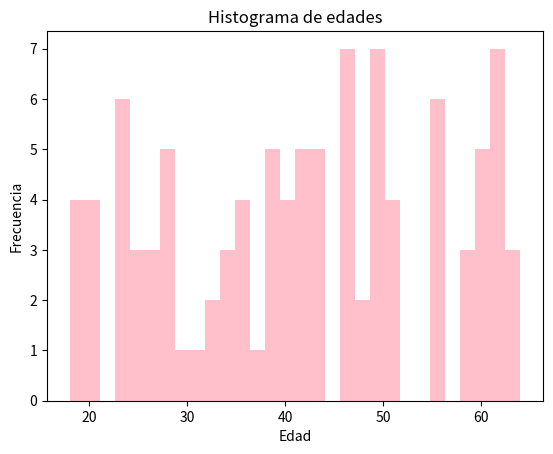

Write the Python code that produced this figure.
import numpy as np
import pandas as pd
import matplotlib.pyplot as plt
#Generación básica de datos
#Usa Numpy para generar 100 edades aleatorias entre 18 y 65 edades
edades = np.random.randint(18,65,size=100)
#Guarda las edades en un DataFrame de pandas
df_edades = pd.DataFrame(edades, columns=['Edades'])
#Calcula: Promedio/edad mínima/edad máxima
edad_promedio = df_edades.mean()
edad_minima = df_edades.min()
edad_maxima = df_edades.max()
print(f'Edad promedio: {edad_promedio}\nEdad minima: {edad_minima}\nEdad máxima{edad_maxima}')
#Muestra un histograma de las edades usando matplotlib
plt.hist(edades,bins=30,color='pink')
plt.title('Histograma de edades')
plt.xlabel('Edad')
plt.ylabel('Frecuencia')
plt.show()